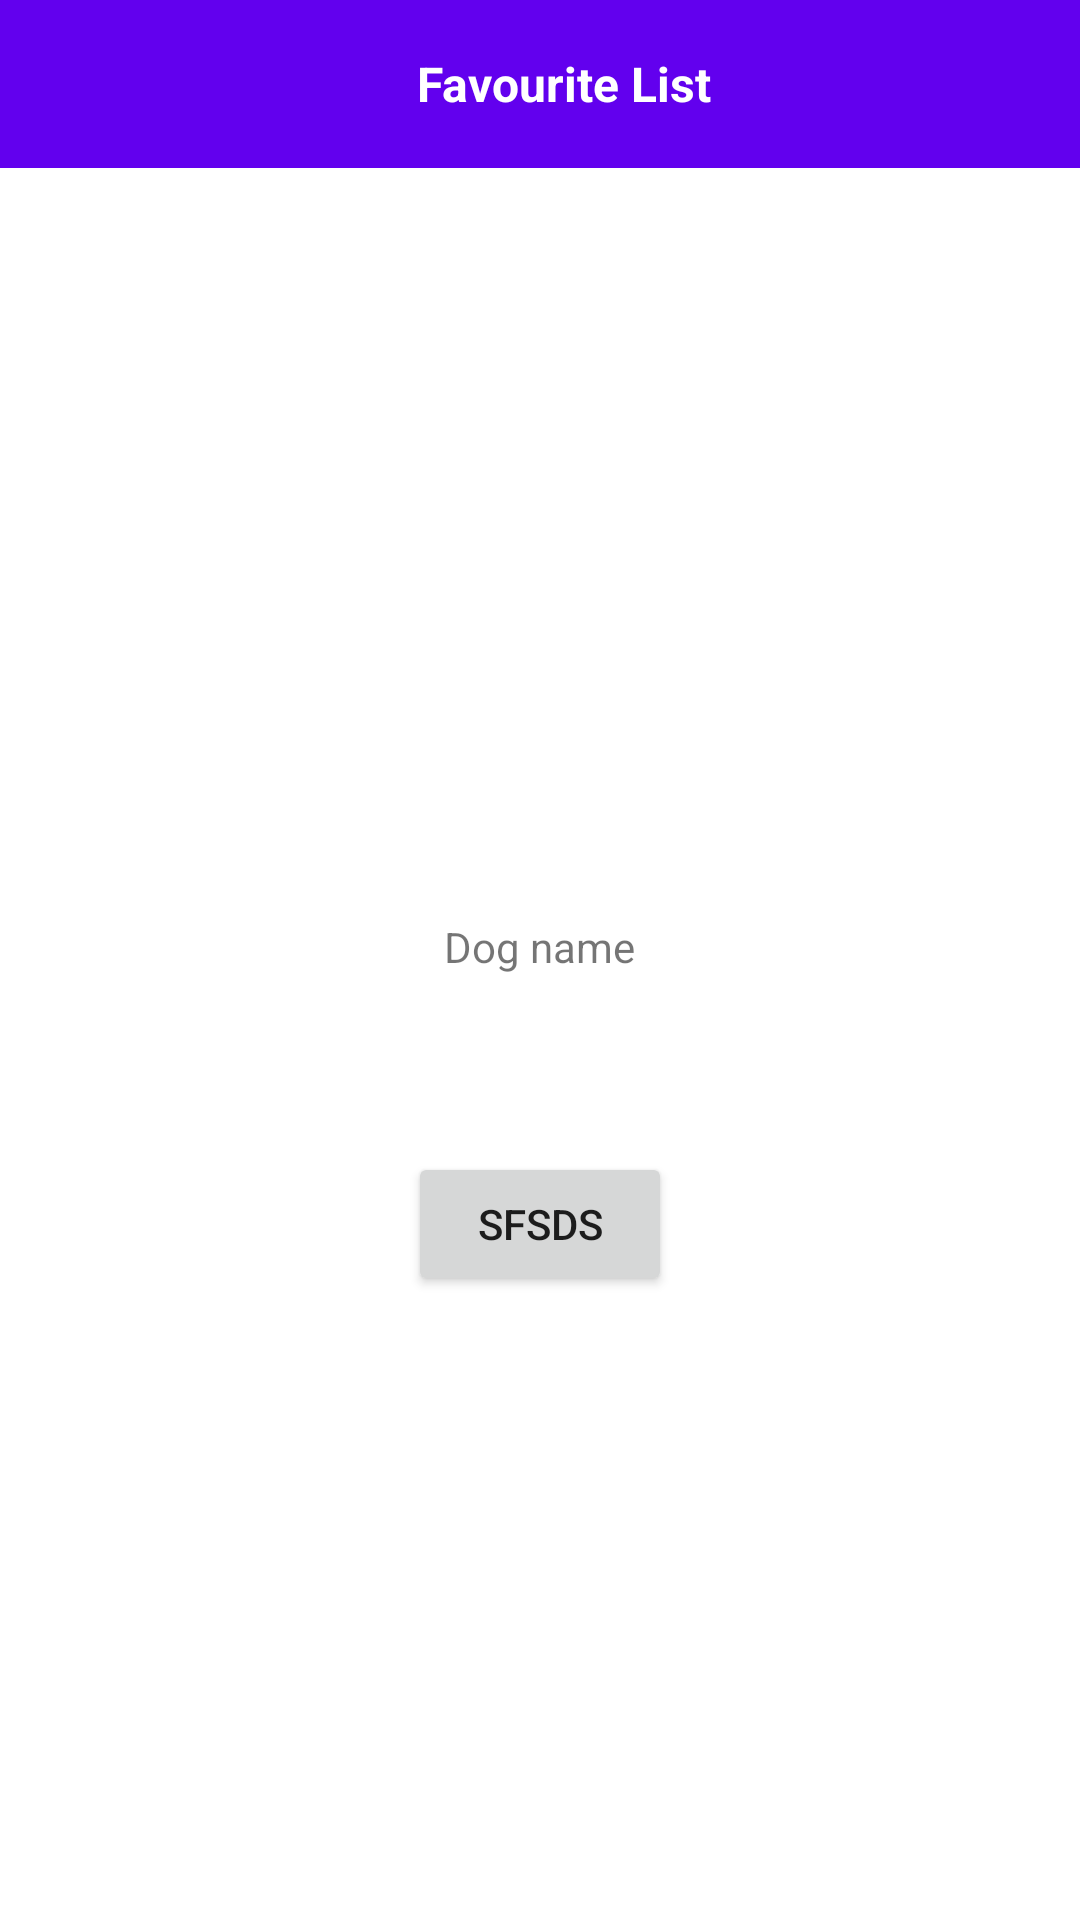

Android layout source for this screen:
<!-- AndroidManifest.xml: application theme AppTheme -->
<!-- res/layout/activity_item_detail.xml -->
<?xml version="1.0" encoding="utf-8"?>
<LinearLayout xmlns:android="http://schemas.android.com/apk/res/android"
    xmlns:app="http://schemas.android.com/apk/res-auto"
    xmlns:tools="http://schemas.android.com/tools"
    android:layout_width="match_parent"
    android:layout_height="match_parent"
    android:orientation="vertical"
    android:gravity="center_horizontal">

    <androidx.appcompat.widget.Toolbar
        android:layout_width="match_parent"
        android:layout_height="wrap_content"
        android:background="@color/purple_500">

        <RelativeLayout
            android:layout_width="match_parent"
            android:layout_height="wrap_content">

            <ImageView
                android:id="@+id/backArrow"
                android:layout_width="wrap_content"
                android:layout_height="wrap_content"
                android:layout_alignParentStart="true"
                android:layout_centerVertical="true"
                android:src="@drawable/arrow"
                android:rotation="180"
                android:contentDescription="@null" />

            <TextView
                android:id="@+id/toolbar_title"
                android:layout_width="wrap_content"
                android:layout_height="wrap_content"
                android:layout_centerInParent="true"
                android:text="@string/favourite_list"
                android:textSize="16sp"
                android:textStyle="bold"
                android:textColor="@color/white"/>

        </RelativeLayout>


    </androidx.appcompat.widget.Toolbar>

    <ImageView
        android:id="@+id/imageView"
        android:layout_width="250dp"
        android:layout_height="250dp"
        android:padding="4dp"
        android:src="@drawable/dog"
        android:contentDescription="@null"/>

    <TextView
        android:id="@+id/name"
        android:layout_width="wrap_content"
        android:layout_height="wrap_content"
        android:text="Dog name" />

    <TextView
        android:id="@+id/type"
        android:layout_width="wrap_content"
        android:layout_height="wrap_content" />

    <Button
        android:id="@+id/favoriteButton"
        android:layout_width="wrap_content"
        android:layout_height="wrap_content"
        android:text="sfsds"
        android:layout_marginTop="40dp" />

</LinearLayout>
<!-- resources referenced by this layout -->
<resources>
  <string name="favourite_list">Favourite List</string>
  <style name="AppTheme" parent="Theme.MaterialComponents.Light.NoActionBar">
          
          <item name="colorPrimary">@color/purple_500</item>
          <item name="colorPrimaryDark">@color/purple_700</item>
          <item name="colorAccent">@color/white</item>
      </style>
  <!-- not gathered from this repository: default colours our renderer supplied (Android Studio template values) -->
  <color name="purple_500">#FF6200EE</color>
  <color name="purple_700">#FF3700B3</color>
  <color name="white">#FFFFFFFF</color>
</resources>
